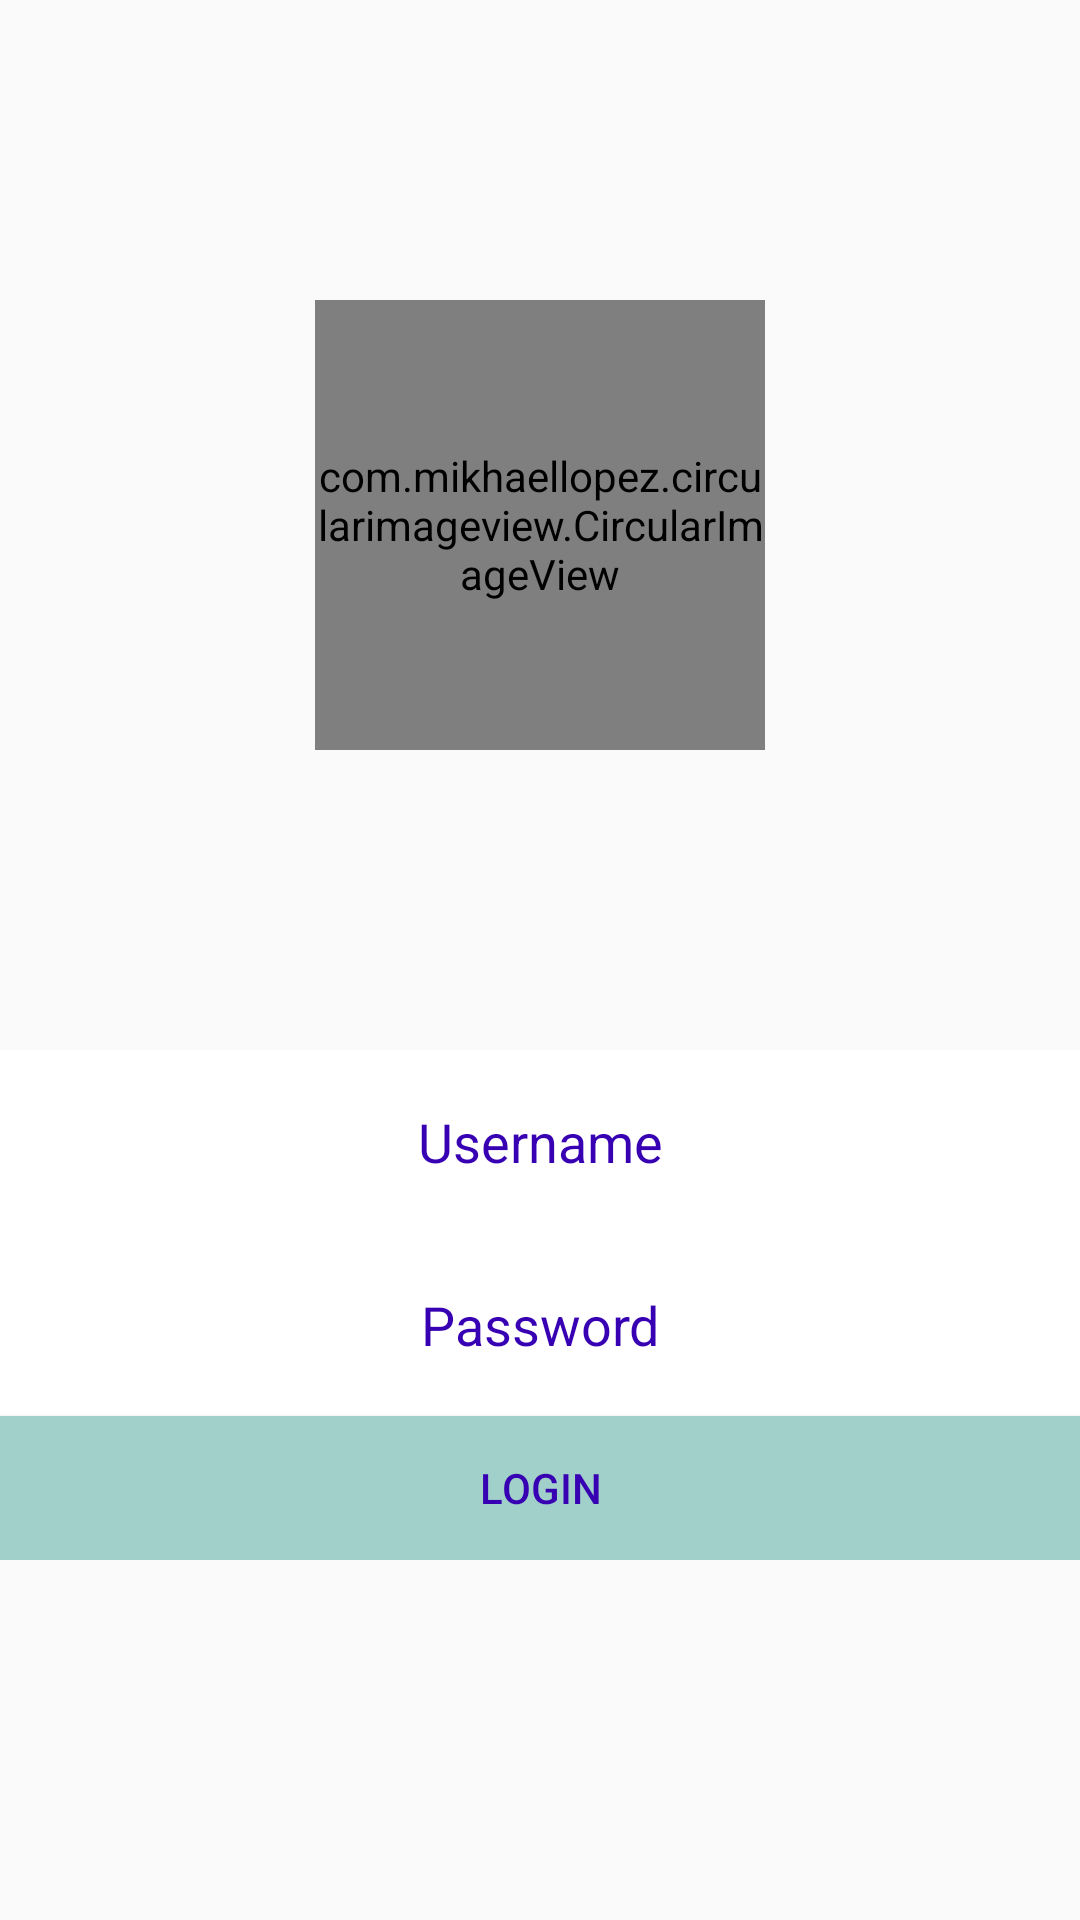

Reconstruct the res/layout file that produces this screen, plus the resources it refers to.
<!-- AndroidManifest.xml: application theme AppTheme -->
<!-- res/layout/activity_login.xml -->
<?xml version="1.0" encoding="utf-8"?>
<RelativeLayout xmlns:android="http://schemas.android.com/apk/res/android"
    xmlns:app="http://schemas.android.com/apk/res-auto"
    xmlns:tools="http://schemas.android.com/tools"
    android:layout_width="match_parent"
    android:layout_height="match_parent"
    tools:context=".Login">

    <ImageView
        android:id="@+id/planeta"
        android:layout_width="match_parent"
        android:layout_height="match_parent"
        android:background="@drawable/planetearth" />

    <com.mikhaellopez.circularimageview.CircularImageView
        android:id="@+id/copete"
        android:layout_width="150dp"
        android:layout_height="150dp"
        android:layout_centerHorizontal="true"
        android:layout_marginTop="100dp"
        android:src="@drawable/rocketlogo"
        app:civ_border_color="#EEE"
        app:civ_border_width="0dp"
        app:civ_shadow="true"
        app:civ_shadow_color="#FFF"

        app:civ_shadow_radius="0" />

    <LinearLayout
        android:id="@+id/Linear"
        android:layout_width="match_parent"
        android:layout_height="wrap_content"
        android:layout_below="@id/copete"
        android:layout_marginTop="100dp"
        android:background="@android:color/white"
        android:gravity="center|end"
        android:orientation="vertical">

        <EditText
            android:id="@+id/name"
            android:layout_width="match_parent"
            android:layout_height="61dp"
            android:layout_weight="1"
            android:background="@android:color/transparent"
            android:ems="10"
            android:hint="Username"
            android:inputType="textPersonName"
            android:textAlignment="center"
            android:textColor="@color/design_default_color_primary_dark"
            android:textColorHint="@color/design_default_color_primary_dark"/>

        <EditText
            android:id="@+id/pass"
            android:layout_width="match_parent"
            android:layout_height="61dp"
            android:layout_weight="1"
            android:background="@android:color/transparent"
            android:ems="10"
            android:hint="Password"
            android:inputType="textPassword"
            android:textAlignment="center"
            android:textColor="@color/design_default_color_primary_dark"
            android:textColorHint="@color/design_default_color_primary_dark" />

        <Button
            android:id="@+id/login"
            style="@style/Widget.AppCompat.Button"
            android:layout_width="match_parent"
            android:layout_height="wrap_content"
            android:layout_weight="1"
            android:background="@color/asul"
            android:text="@string/login"
            android:textColor="@color/design_default_color_primary_dark" />

    </LinearLayout>

</RelativeLayout>
<!-- resources referenced by this layout -->
<resources>
  <color name="asul">#A0D0C9</color>
  <string name="login">Login</string>
  <style name="AppTheme" parent="Theme.AppCompat.Light.DarkActionBar">
          
          <item name="colorPrimary">@color/colorPrimary</item>
          <item name="colorPrimaryDark">@color/colorPrimaryDark</item>
          <item name="colorAccent">@color/colorAccent</item>
      </style>
  <color name="colorPrimary">#008577</color>
  <color name="colorPrimaryDark">#00574B</color>
  <color name="colorAccent">#D81B60</color>
</resources>
